Labelled photos from "dataset", an image-classification folder in Bambi-lab/EdgeMAF-Net. The possible labels are: esophageal cancer, gastric cancer, gastric mucosal cancer, high-grade esophageal intraepithelial neoplasia, high-grade gastric intraepithelial neoplasia.

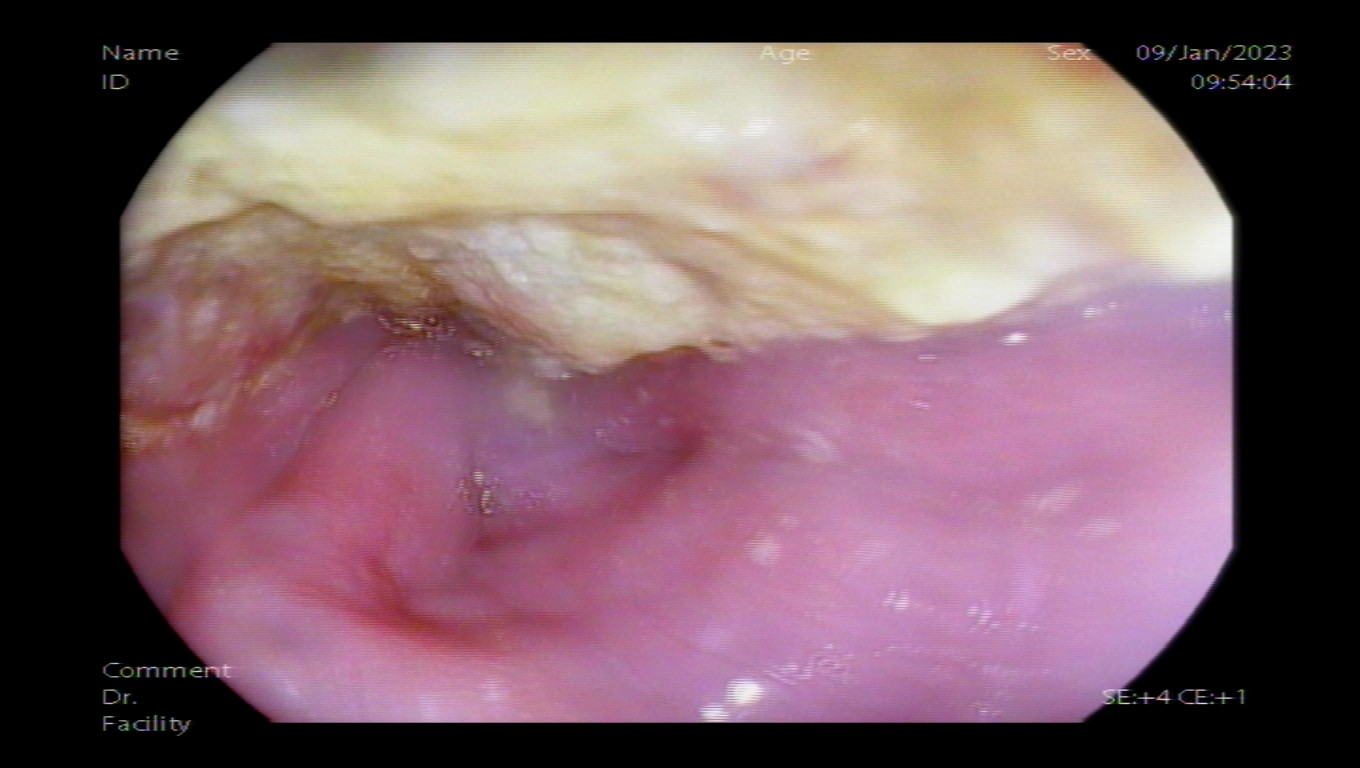
Label: esophageal cancer

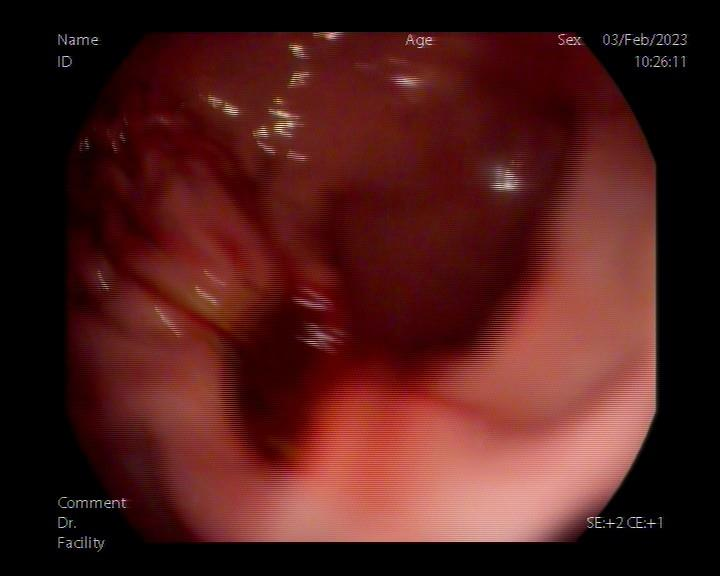
Label: gastric cancer

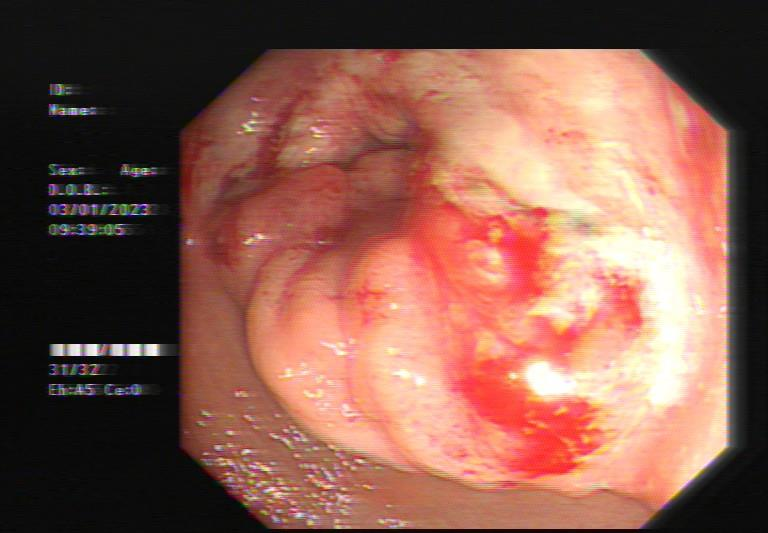
Label: gastric cancer

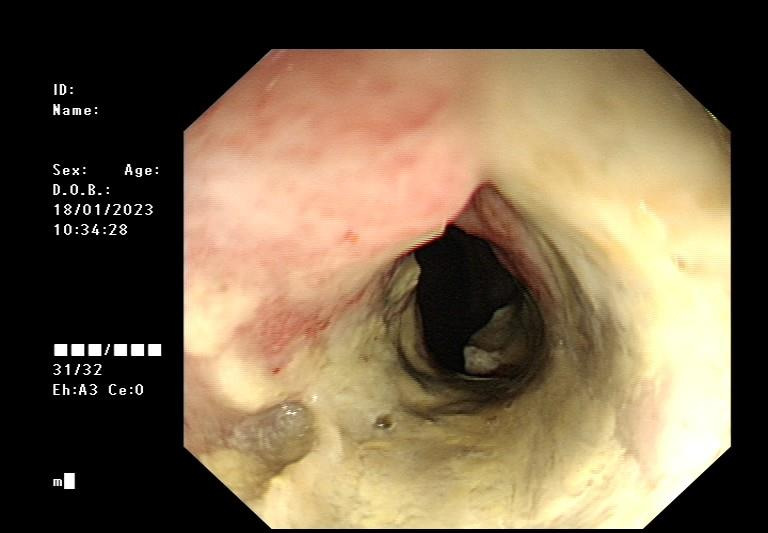
Label: esophageal cancer

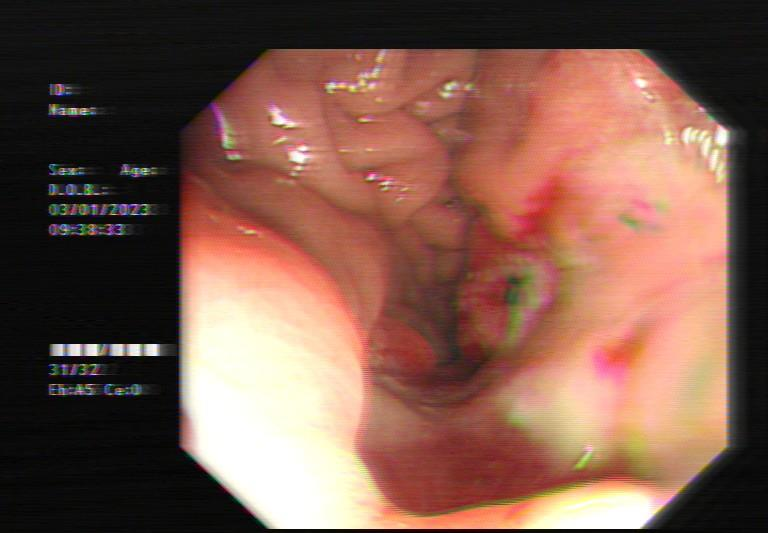
Label: gastric cancer

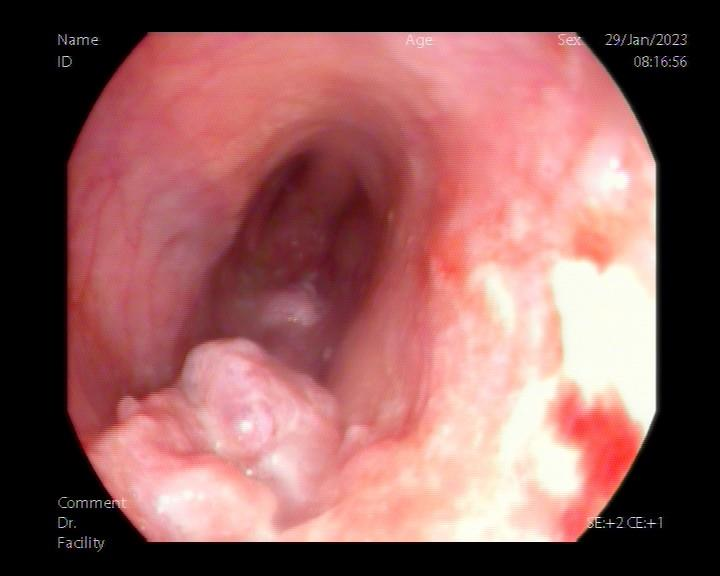
Label: esophageal cancer
